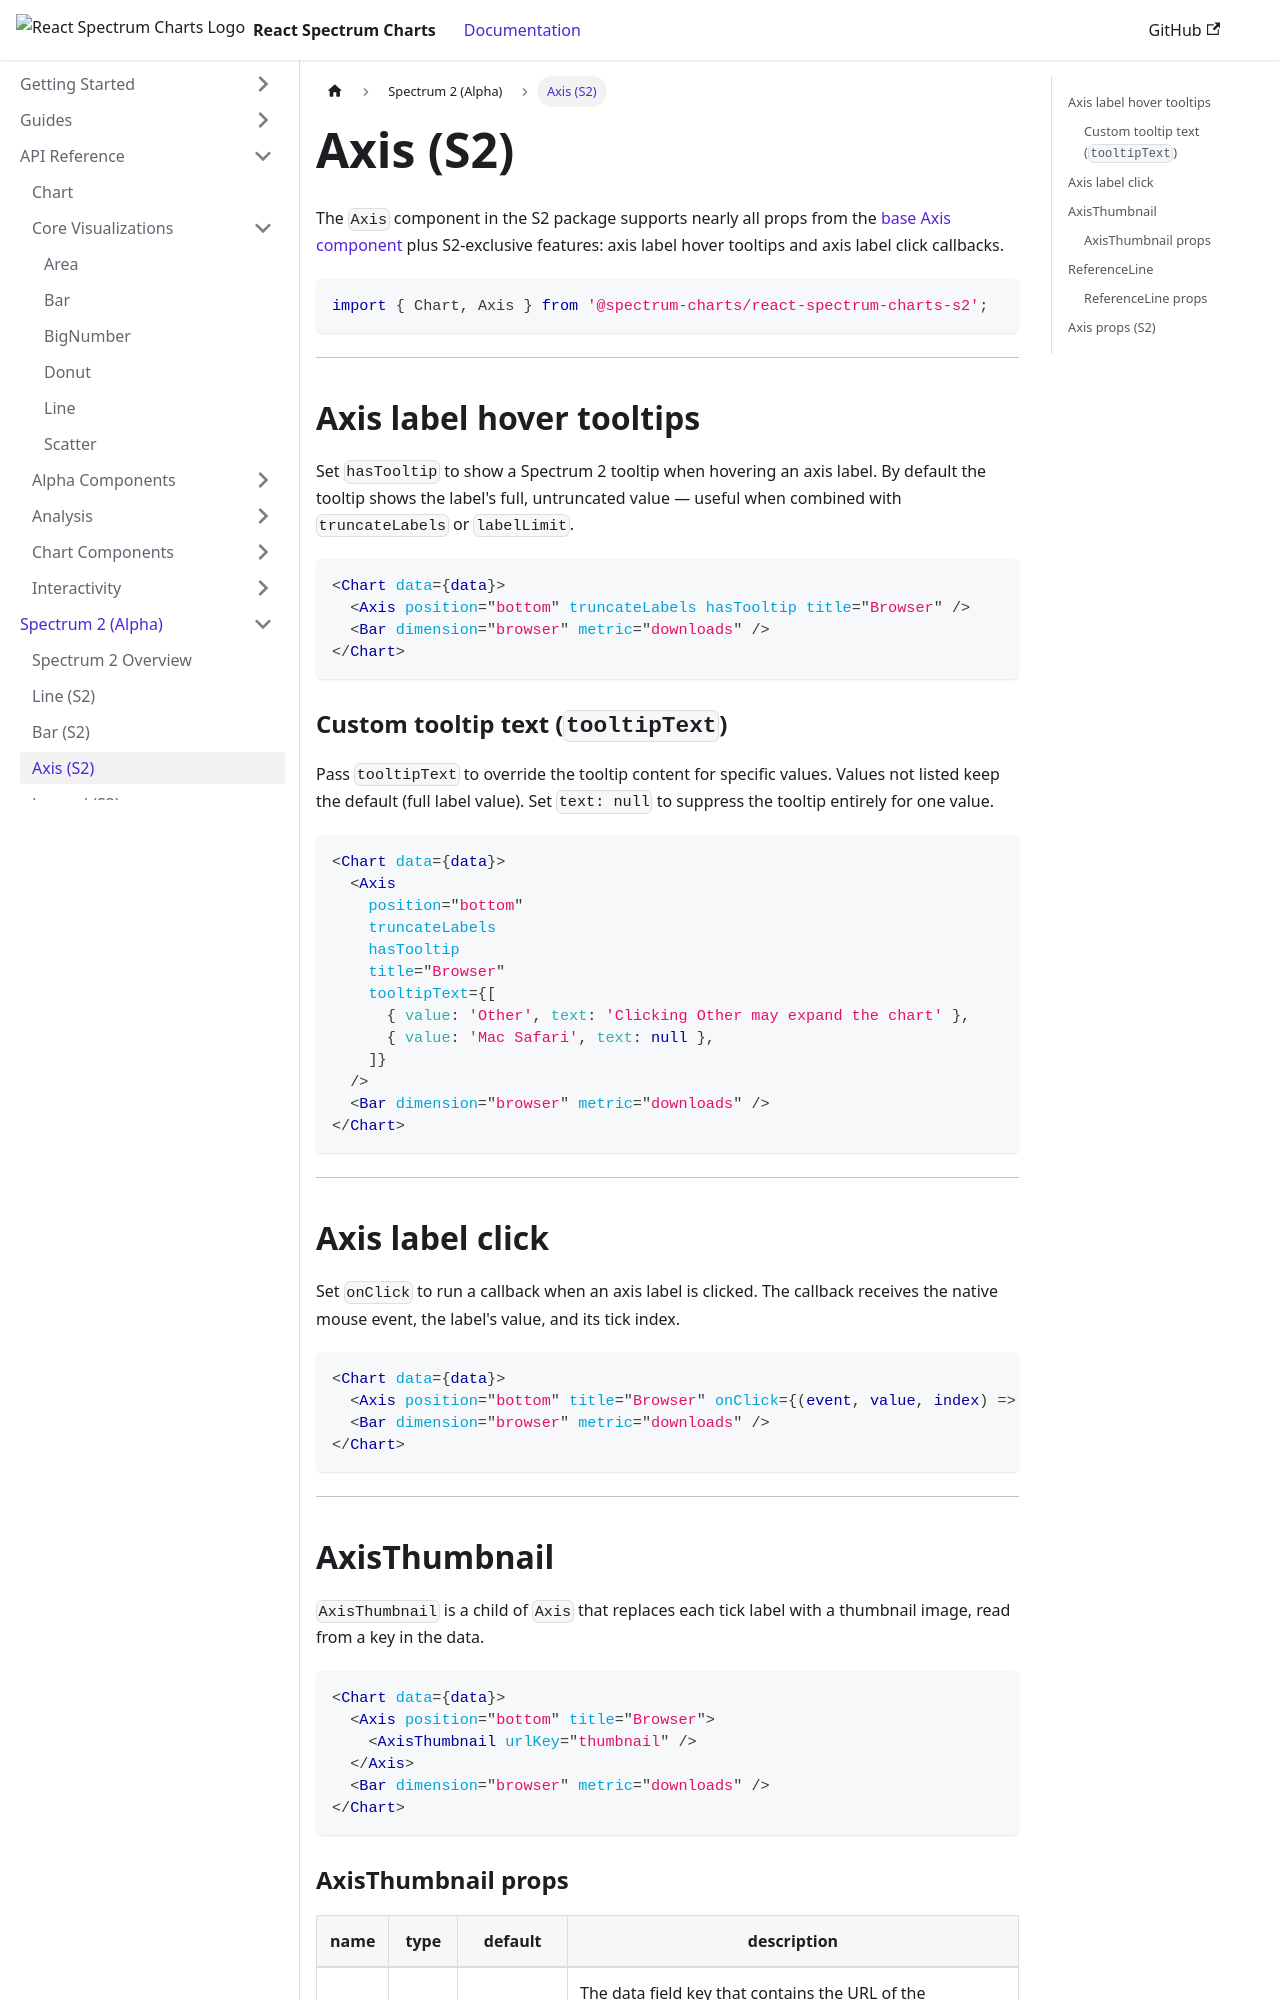

repository: adobe/react-spectrum-charts · page: docs/docs/spectrum2/axis/index.html · generator: docusaurus

---
sidebar_position: 4
---

# Axis (S2)

[<span className="badge badge--primary">Alpha</span>](./stages.md)

The `Axis` component in the S2 package supports nearly all props from the [base Axis component](/docs/api/components/Axis) plus S2-exclusive features: axis label hover tooltips and axis label click callbacks.

```jsx
import { Chart, Axis } from '@spectrum-charts/react-spectrum-charts-s2';
```

---

## Axis label hover tooltips

Set `hasTooltip` to show a Spectrum 2 tooltip when hovering an axis label. By default the tooltip shows the label's full, untruncated value — useful when combined with `truncateLabels` or `labelLimit`.

```jsx
<Chart data={data}>
  <Axis position="bottom" truncateLabels hasTooltip title="Browser" />
  <Bar dimension="browser" metric="downloads" />
</Chart>
```

### Custom tooltip text (`tooltipText`)

Pass `tooltipText` to override the tooltip content for specific values. Values not listed keep the default (full label value). Set `text: null` to suppress the tooltip entirely for one value.

```jsx
<Chart data={data}>
  <Axis
    position="bottom"
    truncateLabels
    hasTooltip
    title="Browser"
    tooltipText={[
      { value: 'Other', text: 'Clicking Other may expand the chart' },
      { value: 'Mac Safari', text: null },
    ]}
  />
  <Bar dimension="browser" metric="downloads" />
</Chart>
```

---

## Axis label click

Set `onClick` to run a callback when an axis label is clicked. The callback receives the native mouse event, the label's value, and its tick index.

```jsx
<Chart data={data}>
  <Axis position="bottom" title="Browser" onClick={(event, value, index) => console.log(value, index)} />
  <Bar dimension="browser" metric="downloads" />
</Chart>
```

---

## AxisThumbnail

`AxisThumbnail` is a child of `Axis` that replaces each tick label with a thumbnail image, read from a key in the data.

```jsx
<Chart data={data}>
  <Axis position="bottom" title="Browser">
    <AxisThumbnail urlKey="thumbnail" />
  </Axis>
  <Bar dimension="browser" metric="downloads" />
</Chart>
```

### AxisThumbnail props

<table>
    <thead>
        <tr>
            <th>name</th>
            <th>type</th>
            <th>default</th>
            <th>description</th>
        </tr>
    </thead>
    <tbody>
        <tr>
            <td>urlKey</td>
            <td>string</td>
            <td>'thumbnail'</td>
            <td>The data field key that contains the URL of the thumbnail image.</td>
        </tr>
    </tbody>
</table>

---

## ReferenceLine

`ReferenceLine` is a child of `Axis` that draws a labeled line at a specific value.

```jsx
<Chart data={data}>
  <Axis position="left" title="Users">
    <ReferenceLine value={50} label="Target" />
  </Axis>
  <Line dimension="datetime" metric="users" />
</Chart>
```
